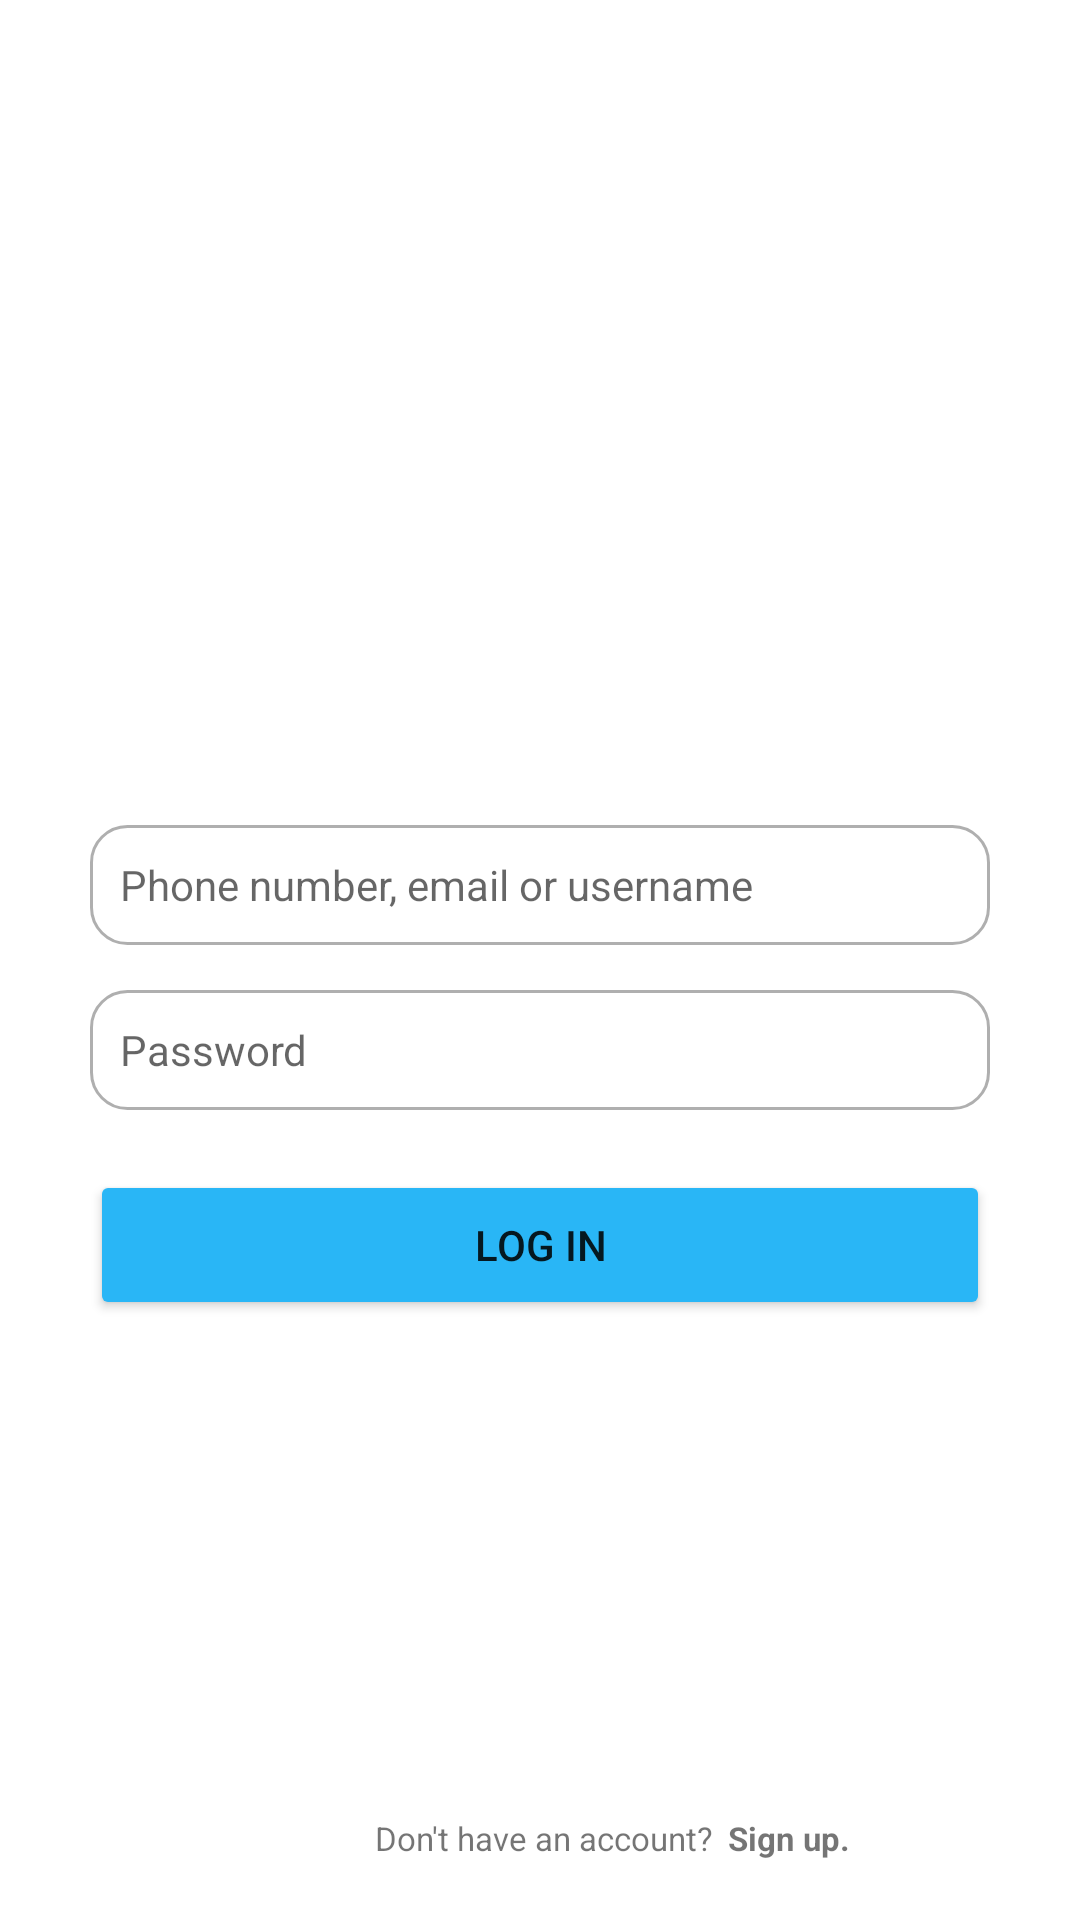

This screen was rendered from an Android layout file. Write that file and the resources it references.
<!-- AndroidManifest.xml: application theme Theme.SKgram -->
<!-- res/layout/activity_login.xml -->
<?xml version="1.0" encoding="utf-8"?>
<androidx.constraintlayout.widget.ConstraintLayout xmlns:android="http://schemas.android.com/apk/res/android"
    xmlns:app="http://schemas.android.com/apk/res-auto"
    xmlns:tools="http://schemas.android.com/tools"
    android:layout_width="match_parent"
    android:layout_height="match_parent"
    tools:context=".LoginActivity">

    <ImageView
        android:id="@+id/instagramLogo"
        android:layout_width="120dp"
        android:layout_height="52dp"
        android:layout_marginBottom="30dp"
        app:layout_constraintBottom_toTopOf="@+id/tvUsername"
        app:layout_constraintEnd_toEndOf="parent"
        app:layout_constraintStart_toStartOf="parent"
        app:srcCompat="@drawable/nav_logo_whiteout" />

    <EditText
        android:id="@+id/etUsername"
        android:layout_width="300dp"
        android:layout_height="40dp"
        android:layout_marginBottom="50dp"
        android:hint="Phone number, email or username"
        android:textSize="14sp"
        app:layout_constraintBottom_toBottomOf="parent"
        app:layout_constraintEnd_toEndOf="parent"
        app:layout_constraintStart_toStartOf="parent"
        app:layout_constraintTop_toTopOf="parent"
        android:background="@drawable/login_text_border"
        android:padding="10dp"
        />

    <EditText
        android:id="@+id/etPassword"
        android:layout_width="300dp"
        android:layout_height="40dp"
        android:layout_marginTop="15dp"
        android:padding="10dp"
        android:hint="Password"
        android:textSize="14sp"
        app:layout_constraintEnd_toEndOf="parent"
        app:layout_constraintStart_toStartOf="parent"
        app:layout_constraintTop_toBottomOf="@+id/etUsername"
        android:background="@drawable/login_text_border" />

    <Button
        android:id="@+id/btnLogin"
        android:layout_width="300dp"
        android:layout_height="50dp"
        android:layout_marginTop="20dp"
        android:text="Log In"
        android:backgroundTint="#29B6F6"
        app:layout_constraintEnd_toEndOf="parent"
        app:layout_constraintStart_toStartOf="parent"
        app:layout_constraintTop_toBottomOf="@+id/etPassword" />

    <TextView
        android:id="@+id/tvDontHaveAnAccount"
        android:layout_width="wrap_content"
        android:layout_height="wrap_content"
        android:layout_marginStart="125dp"
        android:layout_marginBottom="20dp"
        android:text="Don't have an account?"
        android:textSize="11sp"
        app:layout_constraintBottom_toBottomOf="parent"
        app:layout_constraintEnd_toStartOf="@+id/tvSignup"
        app:layout_constraintStart_toStartOf="parent" />

    <TextView
        android:id="@+id/tvSignup"
        android:layout_width="wrap_content"
        android:layout_height="wrap_content"
        android:layout_marginStart="5dp"
        android:layout_marginBottom="20dp"
        android:text="Sign up."
        android:textSize="11sp"
        android:textStyle="bold"
        app:layout_constraintBottom_toBottomOf="parent"
        app:layout_constraintStart_toEndOf="@+id/tvDontHaveAnAccount" />

</androidx.constraintlayout.widget.ConstraintLayout>
<!-- resources referenced by this layout -->
<resources>
  <!-- drawable login_text_border (drawable) -->
  <?xml version="1.0" encoding="utf-8"?>
  <shape
      xmlns:android="http://schemas.android.com/apk/res/android"
      android:shape="rectangle">
      <solid
          android:color="@android:color/transparent"/>
  
      <corners
          android:bottomRightRadius="12dp"
          android:bottomLeftRadius="12dp"
          android:topLeftRadius="12dp"
          android:topRightRadius="12dp"/>
      <stroke
          android:color="#AFAFAF"
          android:width="1dp"/>
  </shape>
  <style name="Theme.SKgram" parent="Theme.MaterialComponents.DayNight.DarkActionBar">
          
          <item name="colorPrimary">@color/purple_500</item>
          <item name="colorPrimaryVariant">@color/purple_700</item>
          <item name="colorOnPrimary">@color/white</item>
          
          <item name="colorSecondary">@color/teal_200</item>
          <item name="colorSecondaryVariant">@color/teal_700</item>
          <item name="colorOnSecondary">@color/black</item>
          
          <item name="android:statusBarColor" tools:targetApi="l">?attr/colorPrimaryVariant</item>
          
      </style>
  <!-- not gathered from this repository: default colours our renderer supplied (Android Studio template values) -->
  <color name="purple_500">#FF6200EE</color>
  <color name="purple_700">#FF3700B3</color>
  <color name="teal_200">#FF03DAC5</color>
  <color name="teal_700">#FF018786</color>
  <color name="black">#FF000000</color>
  <color name="white">#FFFFFFFF</color>
</resources>
